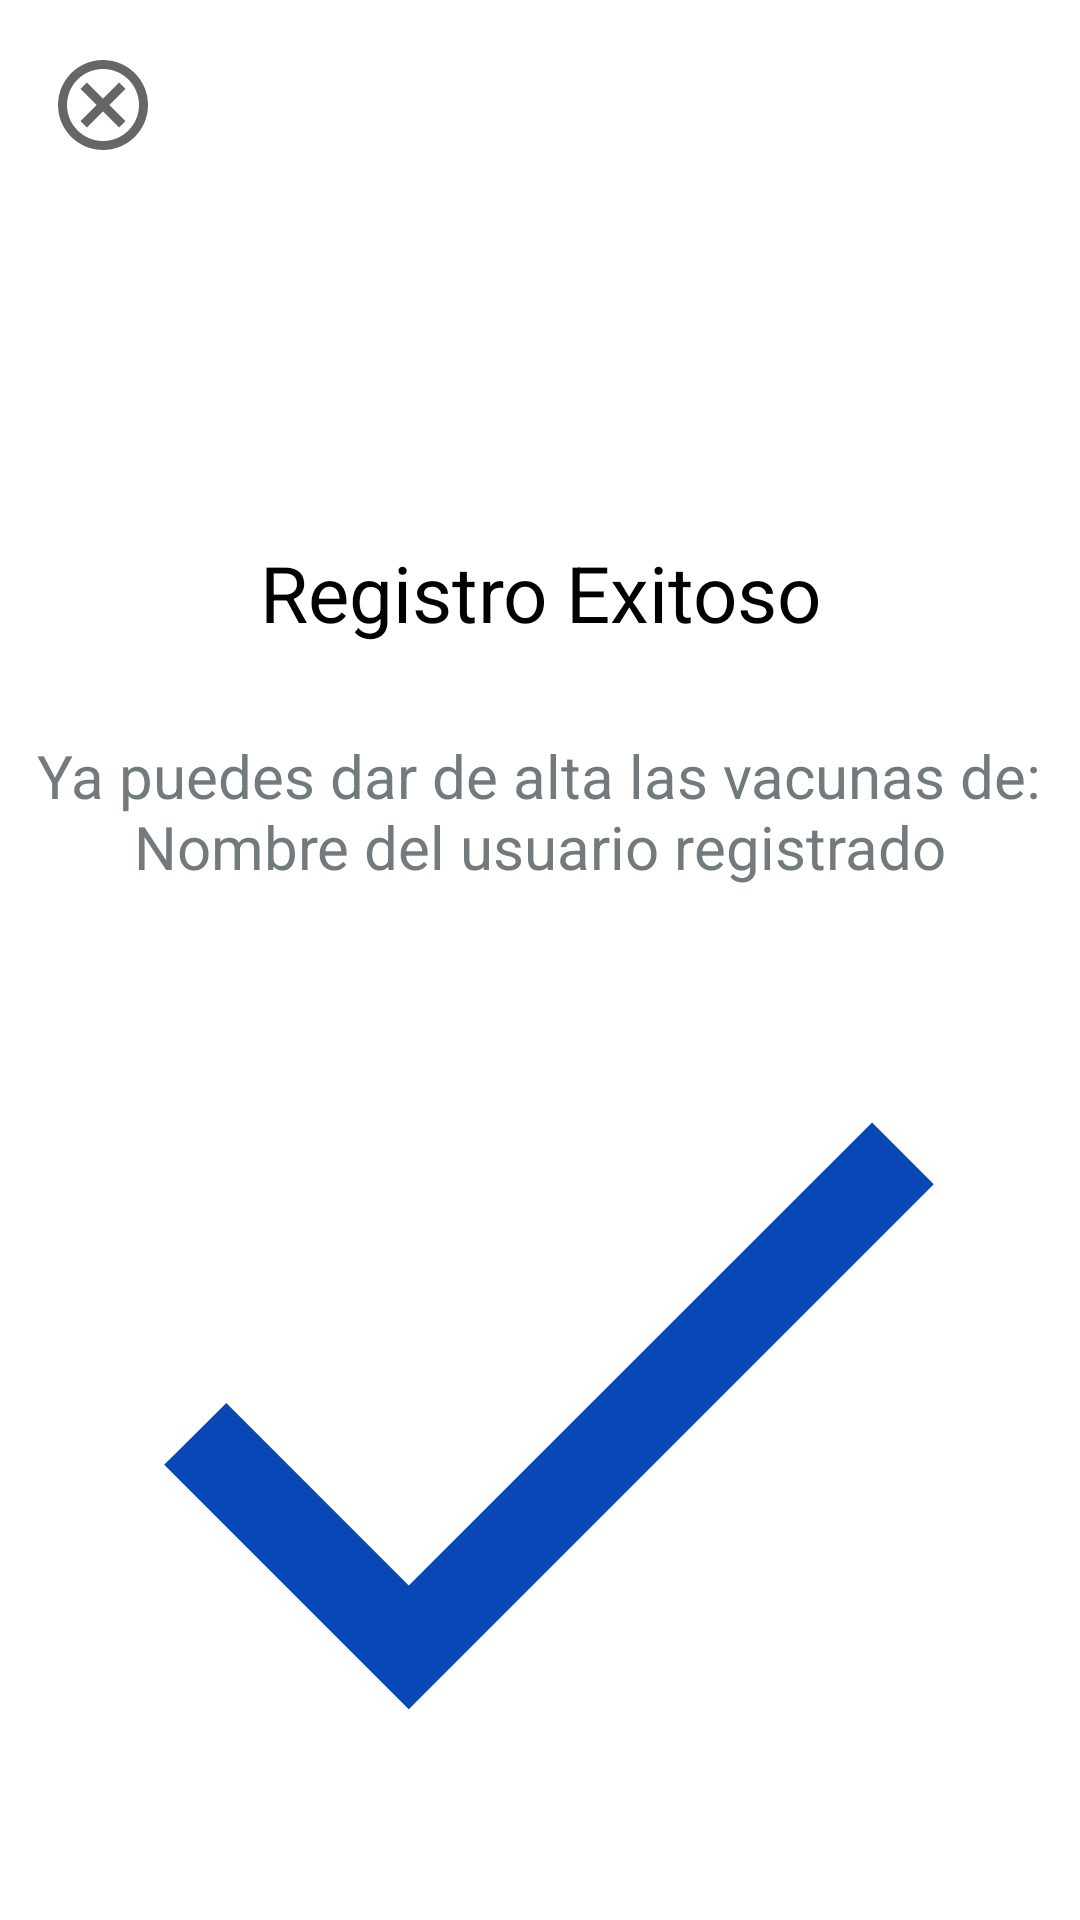

Here is an Android app screen rendered from its layout file. Give the layout XML and the strings, colors and styles it references.
<!-- AndroidManifest.xml: application theme Theme.CartillaFamiliar -->
<!-- res/layout/activity_registro_exitoso.xml -->
<?xml version="1.0" encoding="utf-8"?>
<androidx.constraintlayout.widget.ConstraintLayout xmlns:android="http://schemas.android.com/apk/res/android"
    xmlns:app="http://schemas.android.com/apk/res-auto"
    xmlns:tools="http://schemas.android.com/tools"
    android:layout_width="match_parent"
    android:layout_height="match_parent"
    tools:context=".RegistroExitoso">

    <ImageButton
        android:id="@+id/imageView2"
        android:layout_width="60dp"
        android:layout_height="60dp"
        android:layout_marginTop="5dp"
        android:background="@color/white"
        android:contentDescription="@string/btnCancel"
        android:onClick="Cerrar"
        app:layout_constraintEnd_toEndOf="parent"
        app:layout_constraintHorizontal_bias="0.014"
        app:layout_constraintStart_toStartOf="parent"
        app:layout_constraintTop_toTopOf="parent"
        app:srcCompat="@drawable/ic_outline_cancel_24"
        tools:ignore="UsingOnClickInXml"/>

    <TextView
        android:id="@+id/textView6"
        android:layout_width="310dp"
        android:layout_height="35dp"
        android:layout_marginTop="180dp"
        android:text="@string/registroExitoso"
        android:textSize="26sp"
        android:textColor="@color/black"
        android:textAlignment="center"
        app:layout_constraintEnd_toEndOf="parent"
        app:layout_constraintHorizontal_bias="0.498"
        app:layout_constraintStart_toStartOf="parent"
        app:layout_constraintTop_toTopOf="parent" />

    <TextView
        android:id="@+id/textView7"
        android:layout_width="345dp"
        android:layout_height="50dp"
        android:layout_marginTop="30dp"
        android:text="@string/permisoRegistroVacunas"
        android:textSize="20sp"
        android:textAlignment="center"
        android:textColor="@color/gris"
        app:layout_constraintEnd_toEndOf="parent"
        app:layout_constraintHorizontal_bias="0.498"
        app:layout_constraintStart_toStartOf="parent"
        app:layout_constraintTop_toBottomOf="@+id/textView6" />

    <ImageView
        android:id="@+id/imageView3"
        android:layout_width="350dp"
        android:layout_height="350dp"
        app:layout_constraintBottom_toBottomOf="parent"
        app:layout_constraintEnd_toEndOf="parent"
        app:layout_constraintStart_toStartOf="parent"
        app:layout_constraintTop_toBottomOf="@+id/textView7"
        app:srcCompat="@drawable/ic_baseline_check_24" />
</androidx.constraintlayout.widget.ConstraintLayout>
<!-- resources referenced by this layout -->
<resources>
  <color name="black">#FF000000</color>
  <color name="gris">#737A7D</color>
  <color name="white">#FFFFFFFF</color>
  <!-- drawable ic_baseline_check_24 (drawable) -->
  <vector android:height="24dp" android:tint="#0848B6"
      android:viewportHeight="24" android:viewportWidth="24"
      android:width="24dp" xmlns:android="http://schemas.android.com/apk/res/android">
      <path android:fillColor="@android:color/white" android:pathData="M9,16.17L4.83,12l-1.42,1.41L9,19 21,7l-1.41,-1.41z"/>
  </vector>
  <!-- drawable ic_outline_cancel_24 (drawable) -->
  <vector xmlns:android="http://schemas.android.com/apk/res/android"
      android:width="36dp"
      android:height="36dp"
      android:viewportWidth="24"
      android:viewportHeight="24"
      android:tint="?attr/colorControlNormal">
    <path
        android:fillColor="@android:color/white"
        android:pathData="M12,2C6.47,2 2,6.47 2,12s4.47,10 10,10 10,-4.47 10,-10S17.53,2 12,2zM12,20c-4.41,0 -8,-3.59 -8,-8s3.59,-8 8,-8 8,3.59 8,8 -3.59,8 -8,8zM15.59,7L12,10.59 8.41,7 7,8.41 10.59,12 7,15.59 8.41,17 12,13.41 15.59,17 17,15.59 13.41,12 17,8.41z"/>
  </vector>
  <string name="btnCancel">Cancelar</string>
  <string name="permisoRegistroVacunas">
          Ya puedes dar de alta las vacunas de:
          "Nombre del usuario registrado"
      </string>
  <string name="registroExitoso">Registro Exitoso</string>
  <style name="Theme.CartillaFamiliar" parent="Theme.MaterialComponents.Light.NoActionBar">
          
          <item name="colorPrimary">@color/azul_uno</item>
          <item name="colorPrimaryVariant">@color/azul_uno</item>
          <item name="colorOnPrimary">@color/white</item>
          
          <item name="colorSecondary">@color/azul_tres</item>
          <item name="colorSecondaryVariant">@color/azul_tres</item>
          <item name="colorOnSecondary">@color/white</item>
          
          <item name="android:statusBarColor" tools:targetApi="l">?attr/colorPrimaryVariant</item>
          
      </style>
  <color name="azul_uno">#0E225C</color>
  <color name="azul_tres">#08DAFF</color>
</resources>
